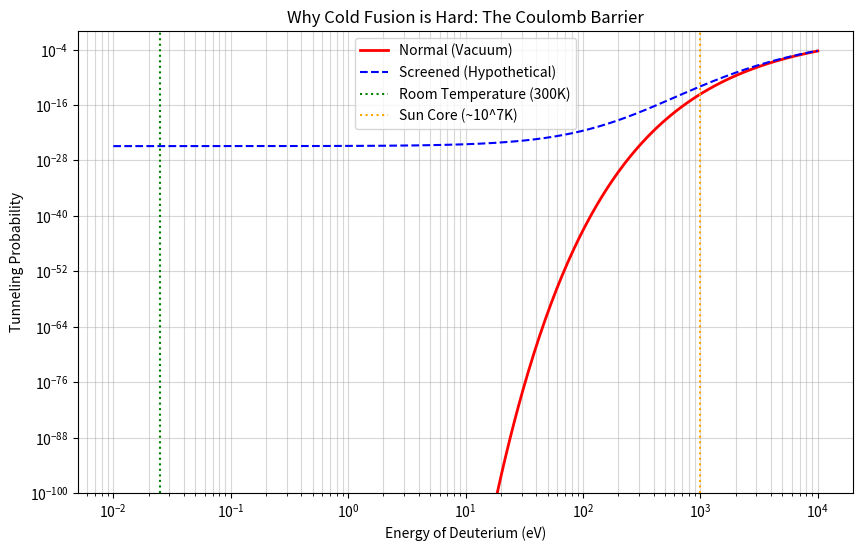

The script that saved this image:
#!/usr/bin/env python3
# -*- coding: utf-8 -*-
"""
Created on Wed Jan  7 11:28:14 2026

[redacted]
"""

import numpy as np
import matplotlib.pyplot as plt

# --- 物理定数 (SI単位系) ---
e = 1.602e-19        # 電荷
epsilon_0 = 8.854e-12 # 真空の誘電率
hbar = 1.054e-34      # プランク定数
m_d = 3.343e-27       # 重水素の質量
mu = m_d / 2          # 換算質量

def tunnel_probability(E_ev, screening_ev=0):
    """
    WKB近似を用いたトンネル確率の計算
    E_ev: 粒子のエネルギー (eV)
    screening_ev: 遮蔽効果によって下がる障壁のエネルギー (eV)
    """
    E_total = (E_ev + screening_ev) * e
    # ガモフ因子の計算 (簡略化式)
    # P = exp(-2 * pi * eta)  where eta = (Z1*Z2*e^2 / (4*pi*epsilon_0*hbar*v))
    v = np.sqrt(2 * E_total / mu)
    eta = (e**2) / (4 * np.pi * epsilon_0 * hbar * v)
    return np.exp(-2 * np.pi * eta)

# --- 計算設定 ---
energies = np.logspace(-2, 4, 500)  # 0.01eV (常温) から 10keV (熱核融合) まで

# 1. 通常の条件 (遮蔽なし)
probs_normal = [tunnel_probability(E) for E in energies]

# 2. 強力な遮蔽効果があると仮定 (例: 300eVの遮蔽)
probs_screened = [tunnel_probability(E, screening_ev=300) for E in energies]

# --- 可視化 ---
plt.figure(figsize=(10, 6))
plt.plot(energies, probs_normal, label='Normal (Vacuum)', color='red', lw=2)
plt.plot(energies, probs_screened, label='Screened (Hypothetical)', color='blue', linestyle='--')

plt.axvline(x=0.025, color='green', linestyle=':', label='Room Temperature (300K)')
plt.axvline(x=1000, color='orange', linestyle=':', label='Sun Core (~10^7K)')

plt.xscale('log')
plt.yscale('log')
plt.xlabel('Energy of Deuterium (eV)')
plt.ylabel('Tunneling Probability')
plt.title('Why Cold Fusion is Hard: The Coulomb Barrier')
plt.grid(True, which="both", ls="-", alpha=0.5)
plt.legend()
plt.ylim(1e-100, 1) # 10のマイナス100乗まで表示
plt.show()